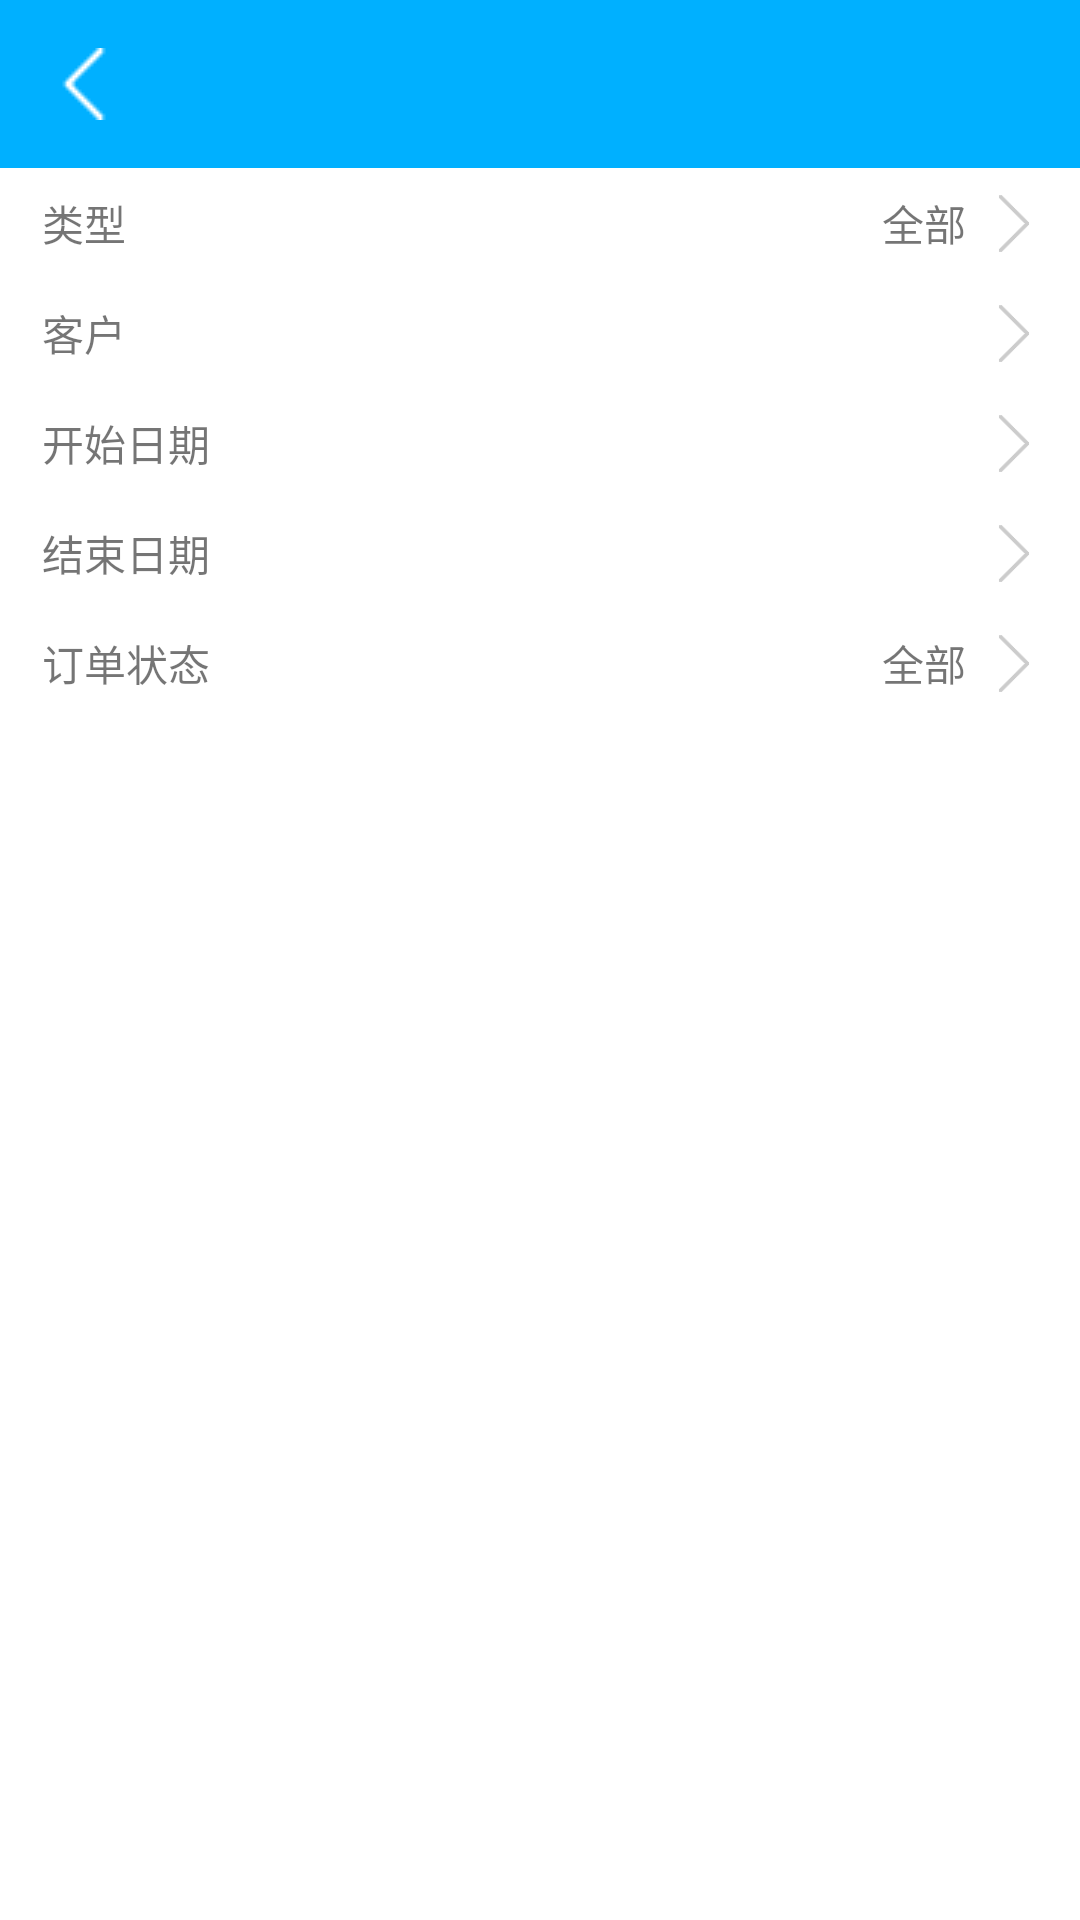

Here is an Android app screen rendered from its layout file. Give the layout XML and the strings, colors and styles it references.
<!-- AndroidManifest.xml: application theme AppTheme.NoActionBar2 -->
<!-- res/layout/activity_order_filter.xml -->
<?xml version="1.0" encoding="utf-8"?>
<LinearLayout
    xmlns:android="http://schemas.android.com/apk/res/android"
    android:orientation="vertical"
    android:layout_width="match_parent"
    android:paddingBottom="6dp"
    android:background="@color/color_write"
    android:layout_height="wrap_content">

    <include layout="@layout/toolbar_layout"></include>


    <LinearLayout
        android:id="@+id/ll_type"
        android:gravity="center_vertical"
        android:orientation="horizontal"
        android:layout_width="match_parent"
        android:layout_height="wrap_content">

        <TextView
            android:text="类型"
            android:padding="8dp"
            android:layout_marginLeft="6dp"
            android:layout_width="wrap_content"
            android:layout_height="wrap_content" />

        <View
            android:layout_weight="1"
            android:layout_width="0dp"
            android:layout_height="1dp"></View>
        <TextView
            android:id="@+id/tv_type"
            android:text="全部"
            android:layout_width="wrap_content"
            android:layout_height="wrap_content" />
        <ImageView
            android:padding="6dp"
            android:layout_marginRight="6dp"
            android:src="@drawable/arrow_right"
            android:layout_width="32dp"
            android:layout_height="32dp" />

    </LinearLayout>


    <LinearLayout
        android:id="@+id/ll_customer"
        android:gravity="center_vertical"
        android:orientation="horizontal"
        android:layout_width="match_parent"
        android:layout_height="wrap_content">

        <TextView
            android:text="客户"
            android:padding="8dp"
            android:layout_marginLeft="6dp"
            android:layout_width="wrap_content"
            android:layout_height="wrap_content" />

        <View
            android:layout_weight="1"
            android:layout_width="0dp"
            android:layout_height="1dp"></View>
        <TextView
            android:id="@+id/tv_customer"
            android:text=""
            android:layout_width="wrap_content"
            android:layout_height="wrap_content" />
        <ImageView
            android:padding="6dp"
            android:layout_marginRight="6dp"
            android:src="@drawable/arrow_right"
            android:layout_width="32dp"
            android:layout_height="32dp" />

    </LinearLayout>


    <LinearLayout
        android:id="@+id/ll_start_date"
        android:gravity="center_vertical"
        android:orientation="horizontal"
        android:layout_width="match_parent"
        android:layout_height="wrap_content">

        <TextView
            android:text="开始日期"
            android:padding="8dp"
            android:layout_marginLeft="6dp"
            android:layout_width="wrap_content"
            android:layout_height="wrap_content" />

        <View
            android:layout_weight="1"
            android:layout_width="0dp"
            android:layout_height="1dp"></View>
        <TextView
            android:id="@+id/tv_start_date"
            android:text=""
            android:layout_width="wrap_content"
            android:layout_height="wrap_content" />
        <ImageView
            android:padding="6dp"
            android:layout_marginRight="6dp"
            android:src="@drawable/arrow_right"
            android:layout_width="32dp"
            android:layout_height="32dp" />

    </LinearLayout>


    <LinearLayout
        android:id="@+id/ll_end_state"
        android:gravity="center_vertical"
        android:orientation="horizontal"
        android:layout_width="match_parent"
        android:layout_height="wrap_content">

        <TextView
            android:text="结束日期"
            android:padding="8dp"
            android:layout_marginLeft="6dp"
            android:layout_width="wrap_content"
            android:layout_height="wrap_content" />

        <View
            android:layout_weight="1"
            android:layout_width="0dp"
            android:layout_height="1dp"></View>
        <TextView
            android:id="@+id/tv_end_date"
            android:text=""
            android:layout_width="wrap_content"
            android:layout_height="wrap_content" />
        <ImageView
            android:padding="6dp"
            android:layout_marginRight="6dp"
            android:src="@drawable/arrow_right"
            android:layout_width="32dp"
            android:layout_height="32dp" />

    </LinearLayout>


    <LinearLayout
        android:id="@+id/ll_order_state"
        android:gravity="center_vertical"
        android:orientation="horizontal"
        android:layout_width="match_parent"
        android:layout_height="wrap_content">

        <TextView
            android:text="订单状态"
            android:padding="8dp"
            android:layout_marginLeft="6dp"
            android:layout_width="wrap_content"
            android:layout_height="wrap_content" />

        <View
            android:layout_weight="1"
            android:layout_width="0dp"
            android:layout_height="1dp"></View>
        <TextView
            android:id="@+id/tv_order_state"
            android:text="全部"
            android:layout_width="wrap_content"
            android:layout_height="wrap_content" />
        <ImageView
            android:padding="6dp"
            android:layout_marginRight="6dp"
            android:src="@drawable/arrow_right"
            android:layout_width="32dp"
            android:layout_height="32dp" />

    </LinearLayout>



</LinearLayout>
<!-- res/layout/toolbar_layout.xml (included above) -->
<?xml version="1.0" encoding="utf-8"?>
<merge xmlns:android="http://schemas.android.com/apk/res/android"
    xmlns:app="http://schemas.android.com/apk/res-auto"
    android:layout_width="match_parent"
    android:layout_height="match_parent">

    <android.support.v7.widget.Toolbar
        android:id="@+id/toolbar"
        android:layout_width="match_parent"
        android:layout_height="?attr/actionBarSize"
        android:background="@color/colorPrimary"
        app:navigationIcon="@drawable/back"
        app:popupTheme="@style/ThemeOverlay.AppCompat.Light"
        app:titleTextAppearance="@style/Toolbar.TitleText"
        app:titleTextColor="@android:color/white"
        >
    </android.support.v7.widget.Toolbar>
</merge>
<!-- resources referenced by this layout -->
<resources>
  <color name="colorPrimary">#00B0FF</color>
  <color name="color_write">#ffffff</color>
  <!-- drawable arrow_right: png bitmap (drawable, 140 bytes) -->
  <!-- drawable back: png bitmap (drawable, 317 bytes) -->
  <style name="Toolbar.TitleText" parent="TextAppearance.Widget.AppCompat.Toolbar.Title">
          <item name="android:textSize">18sp</item>
      </style>
  <style name="AppTheme.NoActionBar2" parent="AppTheme">
          <item name="windowActionBar">false</item>
          <item name="windowNoTitle">true</item>
  
          
          <item name="actionMenuTextColor">#ffffff</item>
         
      </style>
  <style name="AppTheme" parent="Theme.AppCompat.Light.DarkActionBar">
          
          <item name="colorPrimary">@color/colorPrimary</item>
          <item name="colorPrimaryDark">@color/colorPrimaryDark</item>
          <item name="colorAccent">@color/colorAccent</item>
      </style>
  <color name="colorPrimaryDark">#0091EA</color>
  <color name="colorAccent">#81D4fA</color>
</resources>
